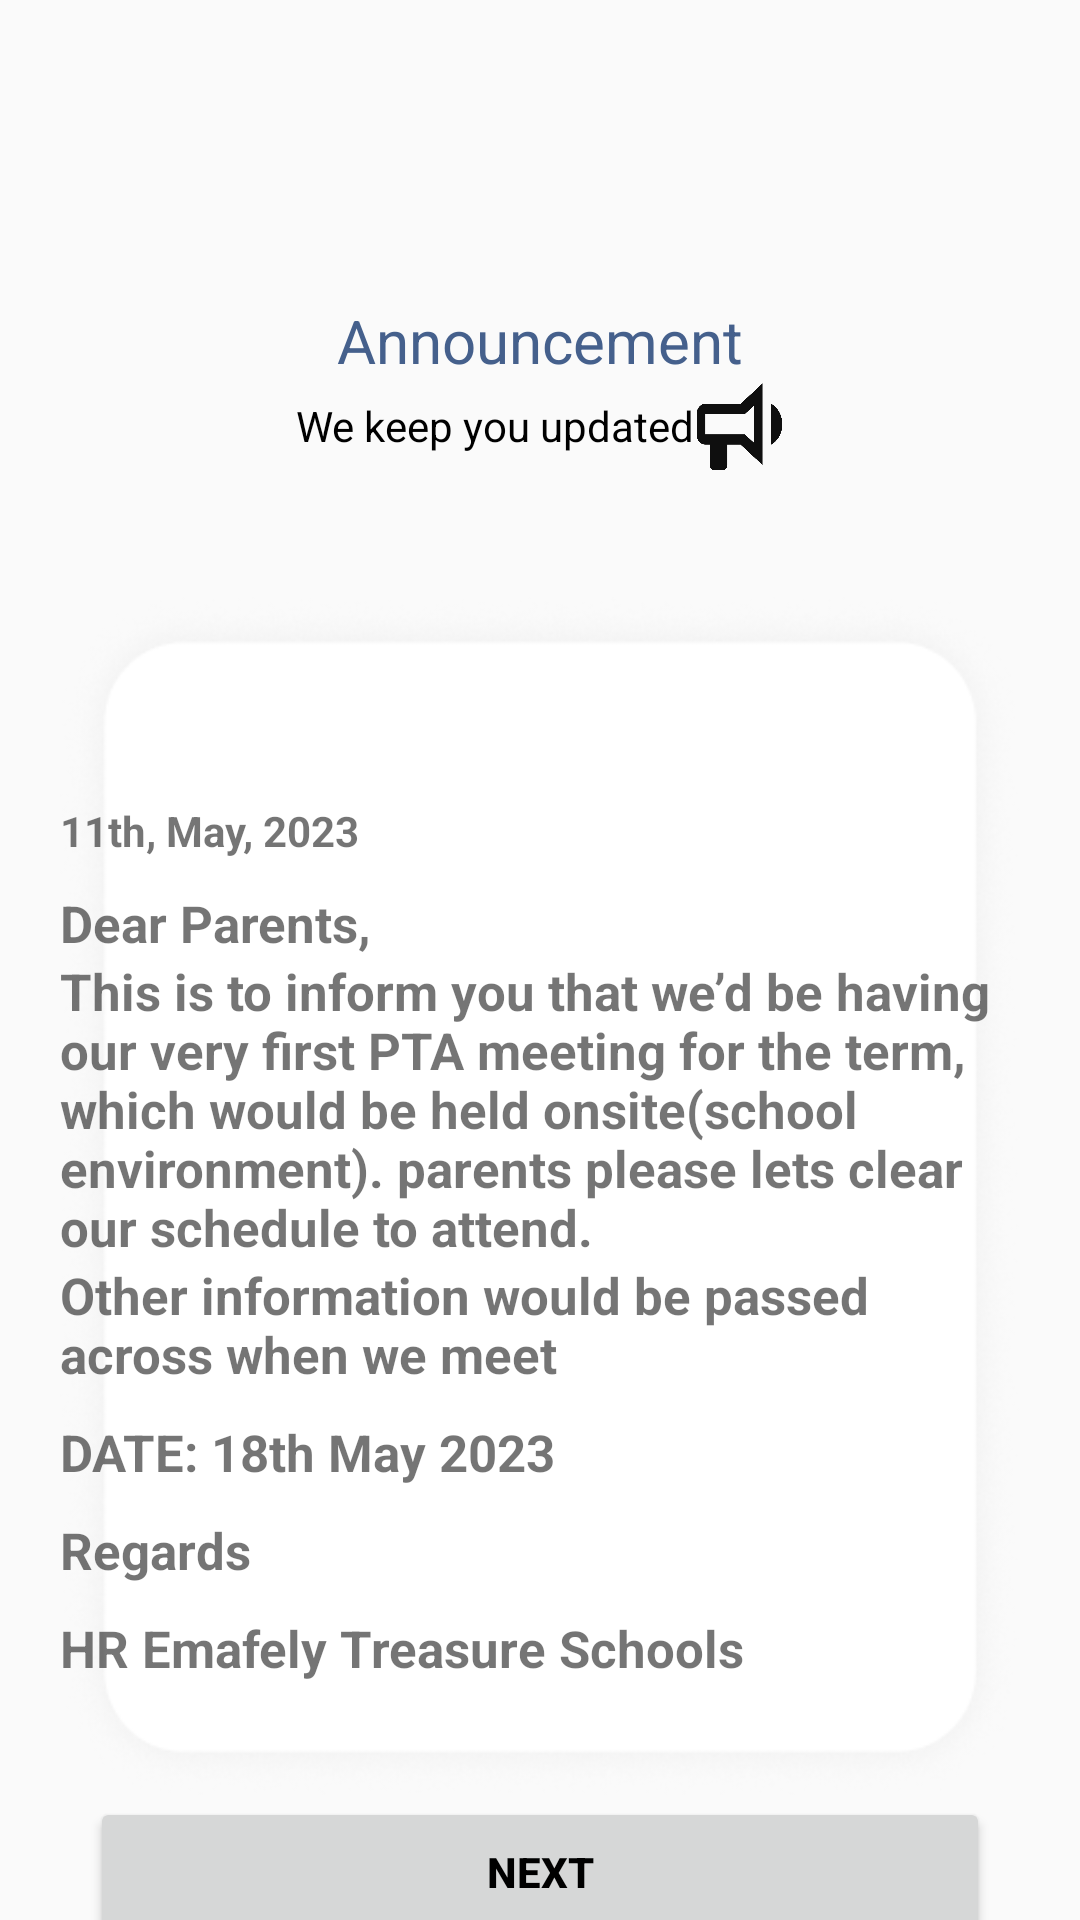

Reconstruct the res/layout file that produces this screen, plus the resources it refers to.
<!-- AndroidManifest.xml: application theme Theme.Emafely -->
<!-- res/layout/activity_annoucement_pta.xml -->
<?xml version="1.0" encoding="utf-8"?>
<LinearLayout xmlns:android="http://schemas.android.com/apk/res/android"
    xmlns:app="http://schemas.android.com/apk/res-auto"
    xmlns:tools="http://schemas.android.com/tools"
    android:layout_width="match_parent"
    android:layout_height="match_parent"
    android:orientation="vertical"
    tools:context=".AnnouncementPTA">



                <TextView
                    android:layout_width="match_parent"
                    android:layout_height="wrap_content"
                    android:text="Announcement"
                    android:textColor="#45608C"
                    android:layout_marginTop="100dp"
                    android:textSize="20dp"
                    android:gravity="center" />

                <LinearLayout
                    android:layout_width="match_parent"
                    android:layout_height="wrap_content"
                    android:gravity="center"
                    android:orientation="horizontal">

                    <TextView
                        android:layout_width="wrap_content"
                        android:layout_height="wrap_content"
                        android:text="We keep you updated"
                        android:textSize="14sp"
                        android:textColor="#000000"/>

                    <View
                        android:layout_width="30dp"
                        android:layout_height="30dp"
                        android:background="@drawable/speaker_voice"/>


                </LinearLayout>

                <View
                    android:layout_width="match_parent"
                    android:layout_height="2dp"
                    android:background="@drawable/slide_line"
                    android:layout_marginStart="30dp"
                    android:layout_marginTop="30dp"
                    android:layout_marginEnd="30dp"/>

    <LinearLayout
        android:layout_width="match_parent"
        android:orientation="vertical"
        android:layout_marginTop="10dp"
        android:layout_height="400dp">





    <LinearLayout
        android:layout_width="match_parent"
        android:layout_height="400dp"
        android:gravity="center"
        android:layout_marginRight="20dp"
        android:layout_marginLeft="20dp"
        android:orientation="vertical"
        android:background="@drawable/whitwee"
        android:layout_gravity="center">

        <TextView
            android:layout_width="match_parent"
            android:layout_height="wrap_content"
            android:text="11th, May, 2023"
            android:textStyle="bold"
            android:textSize="14sp"

            android:layout_marginTop="30dp"/>

        <TextView
            android:layout_width="match_parent"
            android:layout_height="wrap_content"
            android:text="Dear Parents,"
            android:textStyle="bold"
            android:textSize="17sp"
            android:layout_marginTop="10dp"/>

        <TextView
            android:layout_width="match_parent"
            android:layout_height="wrap_content"
            android:text="This is to inform you that we’d be having our very first PTA meeting for the term, which would be held onsite(school environment). parents please lets clear our schedule to attend."
            android:textStyle="bold"
            android:textSize="17sp" />

        <TextView
            android:layout_width="match_parent"
            android:layout_height="wrap_content"
            android:text="Other information would be passed across when we meet"
            android:textStyle="bold"
            android:textSize="17sp" />

        <TextView
            android:layout_width="match_parent"
            android:layout_height="wrap_content"
            android:text="DATE: 18th May 2023"
            android:textStyle="bold"
            android:textSize="17sp"
            android:layout_marginTop="10dp"/>

        <TextView
            android:layout_width="match_parent"
            android:layout_height="wrap_content"
            android:text="Regards"
            android:textStyle="bold"
            android:textSize="17sp"
            android:layout_marginTop="10dp"/>

        <TextView
            android:layout_width="match_parent"
            android:layout_height="wrap_content"
            android:text="HR Emafely Treasure Schools"
            android:textStyle="bold"
            android:textSize="17sp"
            android:layout_marginTop="10dp"/>


    </LinearLayout>

    </LinearLayout>

    <androidx.appcompat.widget.AppCompatButton
        android:id="@+id/next1"
        android:layout_width="match_parent"
        android:layout_height="50dp"
        android:text="NEXT"
        android:layout_marginLeft="30dp"
        android:layout_marginRight="30dp"
        android:textColor="@color/black"
        android:textStyle="bold"/>



























            

</LinearLayout>
<!-- resources referenced by this layout -->
<resources>
  <!-- drawable speaker_voice: png bitmap (drawable-v24, 6302 bytes) -->
  <!-- drawable whitwee: png bitmap (drawable-v24, 34169 bytes) -->
  <style name="Theme.Emafely" parent="Theme.AppCompat.Light.NoActionBar">
          
          <item name="colorPrimary">@color/purple_500</item>
          <item name="colorPrimaryVariant">@color/purple_700</item>
          <item name="colorOnPrimary">@color/white</item>
          
          <item name="colorSecondary">@color/teal_200</item>
          <item name="colorSecondaryVariant">@color/teal_700</item>
          <item name="colorOnSecondary">@color/black</item>
          
          <item name="android:statusBarColor">#00000000</item>
          
      </style>
  <!-- not gathered from this repository: default colours our renderer supplied (Android Studio template values) -->
  <color name="purple_500">#FF6200EE</color>
  <color name="purple_700">#FF3700B3</color>
  <color name="teal_200">#FF03DAC5</color>
  <color name="teal_700">#FF018786</color>
  <color name="black">#FF000000</color>
  <color name="white">#FFFFFFFF</color>
</resources>
